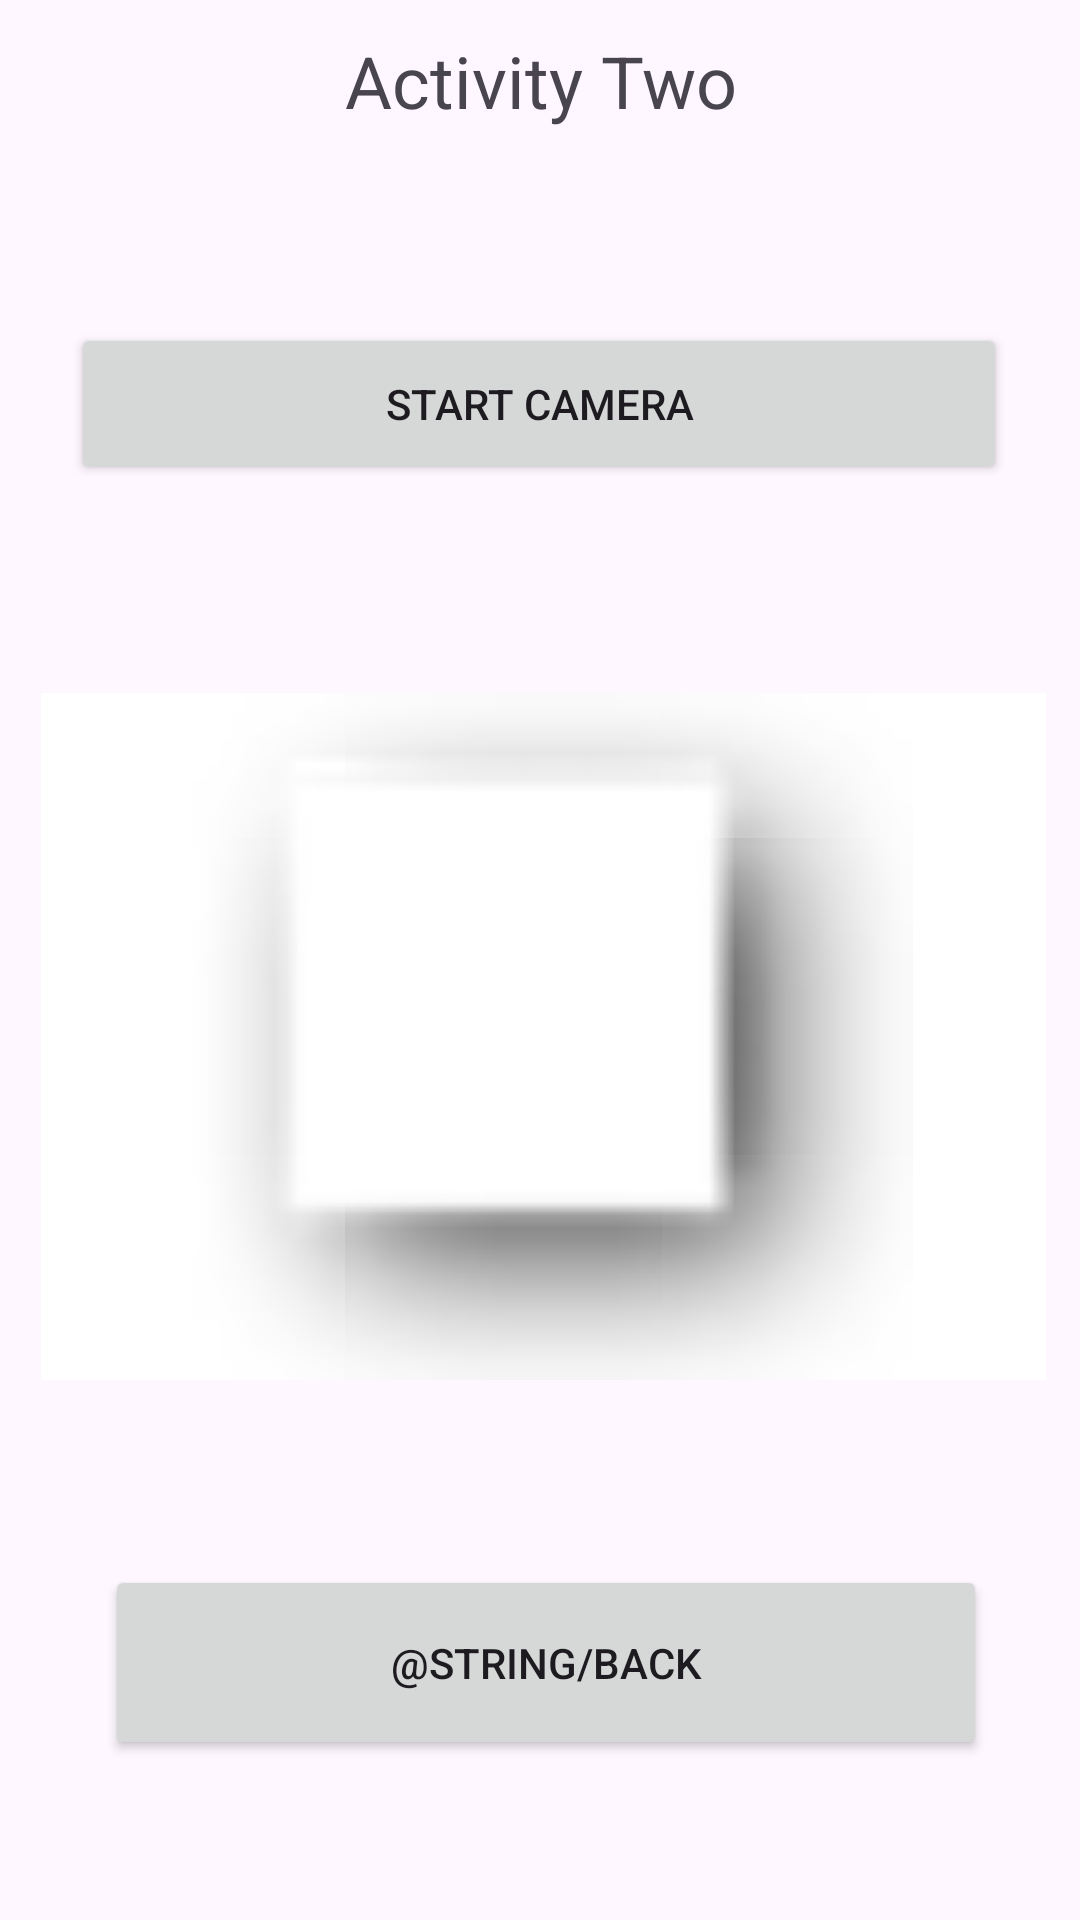

Here is an Android app screen rendered from its layout file. Give the layout XML and the strings, colors and styles it references.
<!-- AndroidManifest.xml: application theme Theme.Examples -->
<!-- res/layout/activity_second.xml -->
<?xml version="1.0" encoding="utf-8"?>
<androidx.constraintlayout.widget.ConstraintLayout xmlns:android="http://schemas.android.com/apk/res/android"
    xmlns:app="http://schemas.android.com/apk/res-auto"
    xmlns:tools="http://schemas.android.com/tools"
    android:layout_width="match_parent"
    android:layout_height="match_parent"
    tools:context="com.cst3104.samples.SecondActivity">

    <TextView
        android:id="@+id/activitytwo"
        android:layout_width="347dp"
        android:layout_height="54dp"
        android:gravity="center_horizontal|center_vertical"
        android:text="Activity Two"
        android:textSize="24sp"
        app:layout_constraintEnd_toEndOf="parent"
        app:layout_constraintStart_toStartOf="parent"
        app:layout_constraintTop_toTopOf="parent" />

    <Button
        android:id="@+id/start_camera"
        android:layout_width="312dp"
        android:layout_height="54dp"
        android:layout_marginBottom="8dp"
        android:text="Start Camera"
        app:layout_constraintBottom_toTopOf="@+id/picture"
        app:layout_constraintTop_toBottomOf="@+id/activitytwo"
        app:layout_constraintEnd_toEndOf="parent"
        app:layout_constraintHorizontal_bias="0.496"
        app:layout_constraintStart_toStartOf="parent" />

    <ImageView
        android:id="@+id/picture"
        android:layout_width="335dp"
        android:layout_height="229dp"
        android:layout_marginBottom="8dp"
        android:layout_marginTop="8dp"
        android:background="#FFFFFF"
        app:layout_constraintBottom_toTopOf="@+id/intent_return_button"
        app:layout_constraintEnd_toEndOf="parent"
        app:layout_constraintHorizontal_bias="0.55"
        app:layout_constraintStart_toStartOf="parent"
        app:layout_constraintTop_toBottomOf="@+id/start_camera"
        app:srcCompat="@android:drawable/picture_frame" />

    <Button
        android:id="@+id/intent_return_button"
        android:layout_width="294dp"
        android:layout_height="65dp"
        android:text="@string/back"
        app:layout_constraintBottom_toBottomOf="parent"
        app:layout_constraintEnd_toEndOf="parent"
        app:layout_constraintHorizontal_bias="0.529"
        app:layout_constraintStart_toStartOf="parent"
        app:layout_constraintTop_toBottomOf="@+id/picture"
        app:layout_constraintVertical_bias="0.466" />
</androidx.constraintlayout.widget.ConstraintLayout>
<!-- resources referenced by this layout -->
<resources>
  <style name="Theme.Examples" parent="Base.Theme.Examples" />
  <style name="Base.Theme.Examples" parent="Theme.Material3.DayNight.NoActionBar">
          
          
      </style>
</resources>
